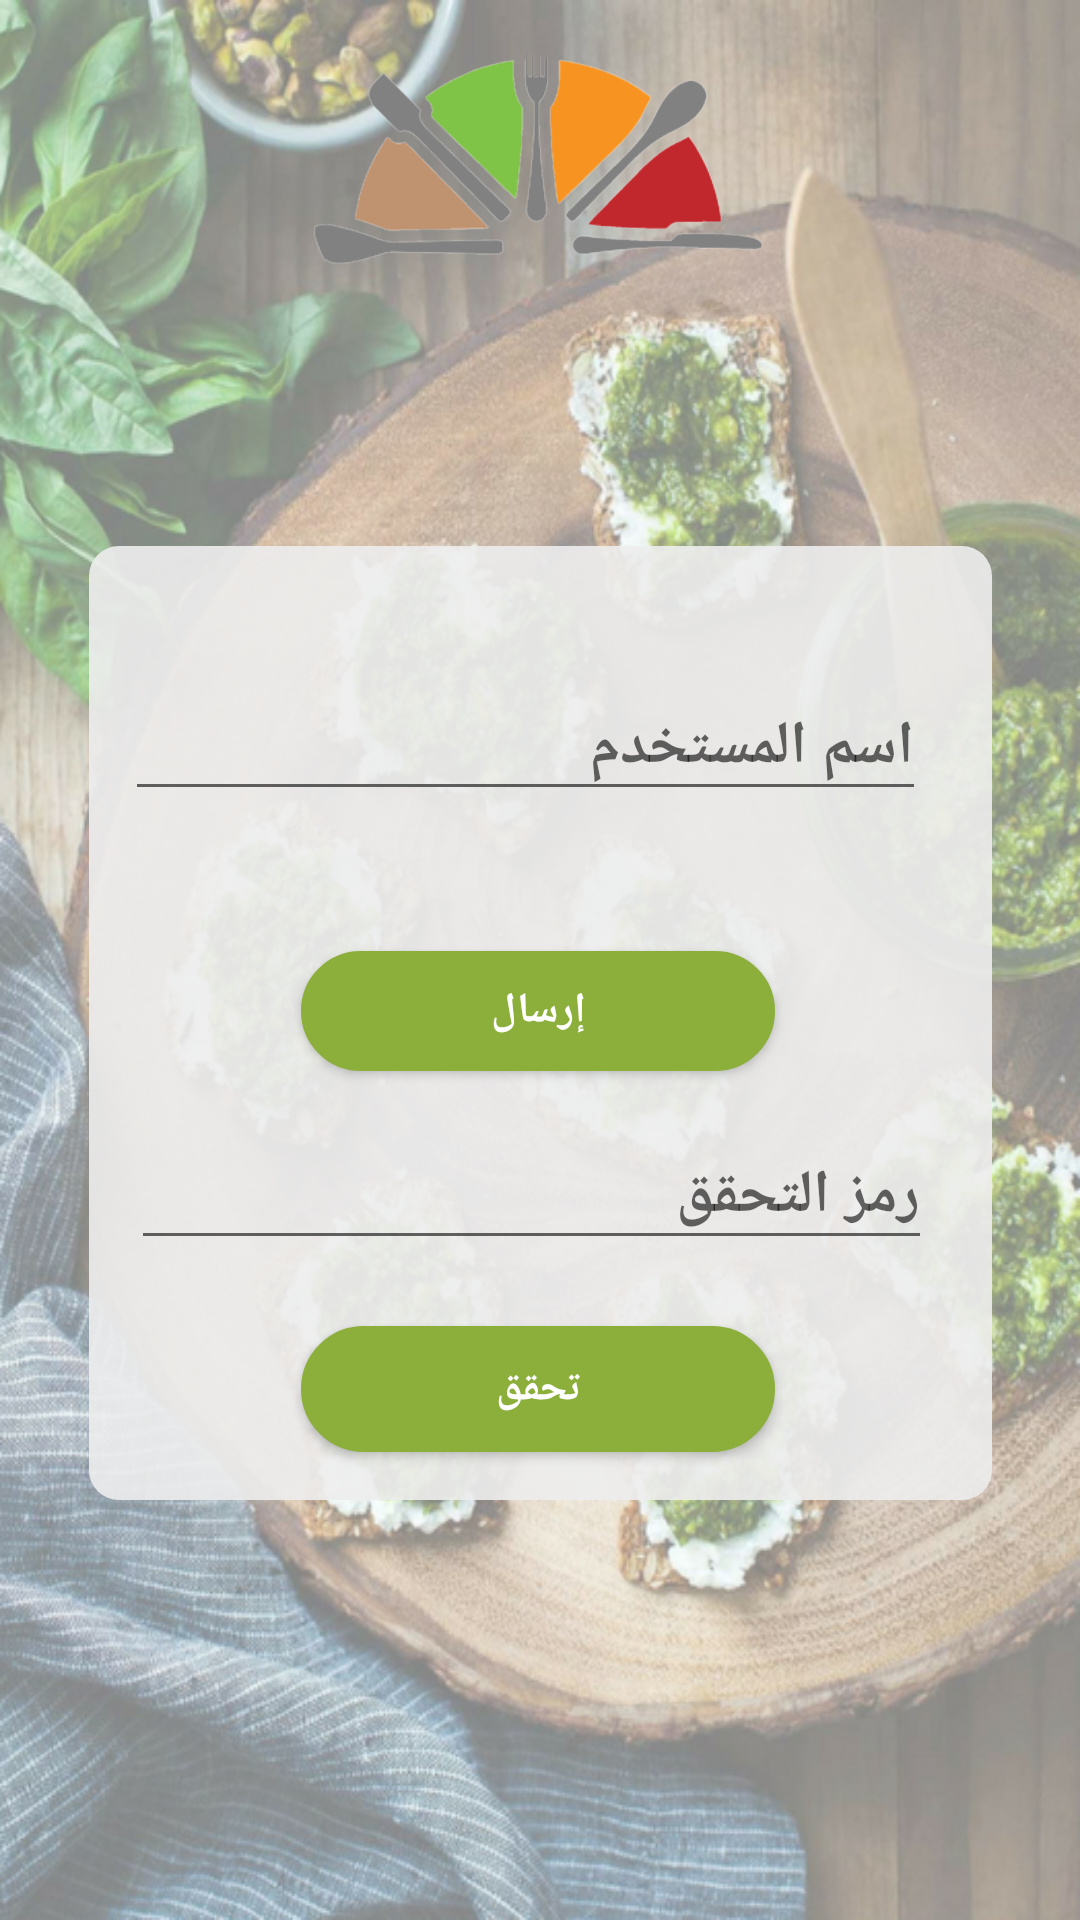

Write the Android layout XML for this screen, with the resource values it uses.
<!-- AndroidManifest.xml: application theme AppTheme -->
<!-- res/layout/activity_forgot_password.xml -->
<?xml version="1.0" encoding="utf-8"?>
<android.support.constraint.ConstraintLayout
    xmlns:android="http://schemas.android.com/apk/res/android"
    xmlns:app="http://schemas.android.com/apk/res-auto"
    xmlns:tools="http://schemas.android.com/tools"
    android:layout_width="match_parent"
    android:layout_height="match_parent"
    android:background="@drawable/lo">

    <ImageView
        android:id="@+id/imageView8"
        android:layout_width="168dp"
        android:layout_height="72dp"
        android:layout_marginEnd="8dp"
        android:layout_marginStart="8dp"
        android:layout_marginTop="16dp"
        app:layout_constraintEnd_toEndOf="parent"
        app:layout_constraintHorizontal_bias="0.497"
        app:layout_constraintStart_toStartOf="parent"
        app:layout_constraintTop_toTopOf="parent"
        app:srcCompat="@drawable/lo1" />


    <ImageView
        android:id="@+id/imageView9"
        android:layout_width="301dp"
        android:layout_height="318dp"
        android:layout_marginBottom="140dp"
        android:background="@drawable/rounded_corner"
        app:layout_constraintBottom_toBottomOf="parent"
        app:layout_constraintEnd_toEndOf="parent"
        app:layout_constraintStart_toStartOf="parent" />


    <android.support.design.widget.TextInputLayout
        android:id="@+id/username_text_input_layout1"
        android:layout_width="273dp"
        android:layout_height="69dp"
        android:layout_marginBottom="8dp"
        android:layout_marginEnd="8dp"
        android:layout_marginStart="8dp"
        app:layout_constraintBottom_toTopOf="@+id/confirm"
        app:layout_constraintEnd_toEndOf="parent"
        app:layout_constraintStart_toStartOf="parent">

        <EditText
            android:id="@+id/code"
            android:layout_width="267dp"
            android:layout_height="wrap_content"
            android:layout_centerHorizontal="true"
            android:layout_centerVertical="true"
            android:ems="10"
            android:hint="رمز التحقق"
            android:inputType="number"
            android:textAlignment="textEnd"
            android:textColor="#acd680"
            android:textColorHint="#373737"
            android:textSize="20sp"
            android:textStyle="bold" />

    </android.support.design.widget.TextInputLayout>

    <android.support.design.widget.TextInputLayout
        android:id="@+id/username_text_input_layout2"
        android:layout_width="277dp"
        android:layout_height="69dp"
        android:layout_marginBottom="16dp"
        android:layout_marginEnd="8dp"
        android:layout_marginStart="8dp"

        android:layout_marginTop="8dp"
        app:layout_constraintBottom_toTopOf="@+id/send"
        app:layout_constraintEnd_toEndOf="parent"
        app:layout_constraintStart_toStartOf="parent"
        app:layout_constraintTop_toBottomOf="@+id/imageView8"
        app:layout_constraintVertical_bias="0.877">

        <EditText
            android:id="@+id/name"
            android:layout_width="267dp"
            android:layout_height="wrap_content"
            android:layout_centerHorizontal="true"
            android:layout_centerVertical="true"
            android:ems="10"
            android:hint="اسم المستخدم"
            android:inputType="textPersonName"
            android:textAlignment="textEnd"
            android:textColor="#acd680"
            android:textColorHint="#373737"
            android:textSize="20sp"
            android:textStyle="bold" />

    </android.support.design.widget.TextInputLayout>

    <ProgressBar
        android:id="@+id/progressbar"
        android:layout_width="90dp"
        android:layout_height="57dp"
        android:layout_gravity="center_horizontal"
        android:layout_marginBottom="8dp"
        android:layout_marginTop="8dp"
        android:visibility="gone"
        app:layout_constraintBottom_toBottomOf="parent"
        app:layout_constraintHorizontal_bias="0.498"
        app:layout_constraintLeft_toLeftOf="parent"
        app:layout_constraintRight_toRightOf="parent"
        app:layout_constraintTop_toTopOf="parent"
        app:layout_constraintVertical_bias="0.429" />

    <Button
        android:id="@+id/send"
        android:layout_width="158dp"
        android:layout_height="40dp"
        android:layout_marginBottom="8dp"
        android:layout_marginEnd="8dp"
        android:layout_marginStart="8dp"
        android:background="@drawable/button_login"
        android:onClick="requestCode"
        android:text="إرسال"
        android:textColor="@android:color/white"
        android:textStyle="bold"
        app:layout_constraintBottom_toTopOf="@+id/username_text_input_layout1"
        app:layout_constraintEnd_toEndOf="parent"
        app:layout_constraintHorizontal_bias="0.497"
        app:layout_constraintStart_toStartOf="parent" />

    <Button
        android:id="@+id/confirm"
        android:layout_width="158dp"
        android:layout_height="42dp"
        android:layout_marginBottom="156dp"
        android:layout_marginEnd="8dp"
        android:layout_marginStart="8dp"
        android:background="@drawable/button_login"
        android:onClick="confirm"
        android:text="تحقق"
        android:textColor="@android:color/white"
        android:textStyle="bold"
        app:layout_constraintBottom_toBottomOf="parent"
        app:layout_constraintEnd_toEndOf="parent"
        app:layout_constraintHorizontal_bias="0.497"
        app:layout_constraintStart_toStartOf="parent" />


</android.support.constraint.ConstraintLayout>
<!-- resources referenced by this layout -->
<resources>
  <!-- drawable button_login (drawable) -->
  <?xml version="1.0" encoding="utf-8"?>
  <shape
      xmlns:android="http://schemas.android.com/apk/res/android"
      android:shape="rectangle">
  
      
      <solid
          android:color="#8BAF3A" >
      </solid>
  
      <stroke
          android:width="2dip"
          android:color="#8BAF3A" />
      <corners android:radius= "20dp" />
  
  
  
  </shape>
  <!-- drawable lo: png bitmap (drawable, 824264 bytes) -->
  <!-- drawable lo1: png bitmap (drawable, 91309 bytes) -->
  <!-- drawable rounded_corner (drawable) -->
  <?xml version="1.0" encoding="utf-8"?>
  <shape
      xmlns:android="http://schemas.android.com/apk/res/android"
      android:shape="rectangle">
  
      
      <solid
          android:color="#e6eeeeee" >
      </solid>
  
  
  
      
      <corners
          android:radius="10dp"   >
      </corners>
  
  </shape>
  <style name="AppTheme" parent="Theme.AppCompat.Light.DarkActionBar">
          
          <item name="colorPrimary">@color/colorPrimary</item>
          <item name="colorPrimaryDark">@color/colorPrimaryDark</item>
          <item name="colorAccent">@color/colorPrimary</item>
  
      </style>
  <color name="colorPrimary">#8BAF3A</color>
  <color name="colorPrimaryDark">#373737</color>
</resources>
